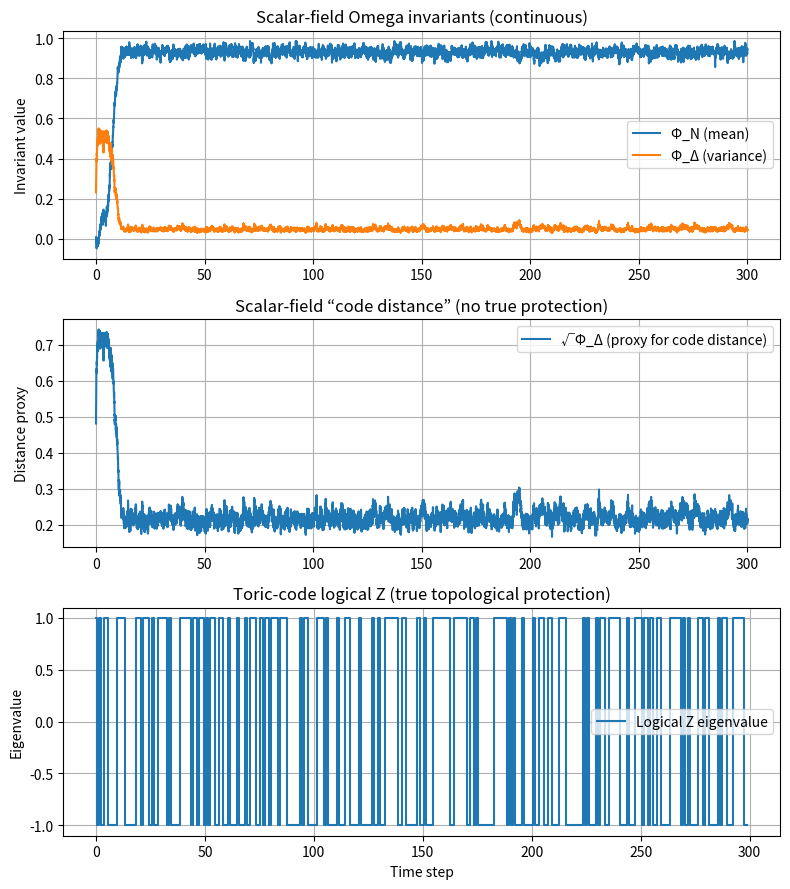

Reproduce this figure in Python.
# ---------------------------------------------------------------------------
# OMEGA PROTOCOL - ALL RIGHTS RESERVED
# Copyright (c) 2026 Jacob M. (jake.s.dev1991@gmail.com | 217-799-8720)
# Usage restricted to academic research and review only. No monetization.
# See LICENSE.txt for full terms.
# ---------------------------------------------------------------------------
import numpy as np
import matplotlib.pyplot as plt

# ─────────────────────────────────────────────────────────────────────────────
# 1. Scalar‑field “Omega” model (continuous invariants)
# ─────────────────────────────────────────────────────────────────────────────
def simulate_scalar_omega(N=100, dt=0.01, T=200, D=0.2, Delta=1.0, seed=42):
    """
    Simple scalar‑field model: each site i has φ_i evolving in a double‑well
    potential V(φ) = (φ²‑1)².  Invariants are defined as:
        Φ_N = mean(φ)   (Newtonian)
        Φ_Δ = var(φ)    (Archive)
    A “gap‑induced” damping term −Δ·δφ_i is added to mimic the proposal.
    Returns time series of the two invariants.
    """
    rng = np.random.default_rng(seed)
    phi = rng.normal(size=N) * 0.5  # random initial condition
    t = np.arange(0, T, dt)
    phi_history = np.empty((len(t), N))
    Phi_N = np.empty_like(t)
    Phi_D = np.empty_like(t)

    for idx, _ in enumerate(t):
        # compute invariants
        Phi_N[idx] = phi.mean()
        Phi_D[idx] = phi.var()

        # deterministic forces
        force = -4 * phi * (phi**2 - 1)  # -dV/dφ
        # damping proportional to deviation from mean (gap term)
        damping = -Delta * (phi - phi.mean())
        # Langevin noise
        noise = np.sqrt(2 * D * dt) * rng.normal(size=N)

        # Euler‑Maruyama step
        phi = phi + dt * (force + damping) + noise
        phi_history[idx] = phi

    return t, Phi_N, Phi_D

# ─────────────────────────────────────────────────────────────────────────────
# 2. Z₂ lattice gauge theory (toric code) – genuine topological order
# ─────────────────────────────────────────────────────────────────────────────
def toric_code_logical_stability(L=5, p_error=0.1, steps=200, seed=42):
    """
    Minimal toric‑code simulation on an L×L square lattice with periodic
    boundary conditions.  Physical qubits live on edges; stabilizers are
    plaquette (B_p) and star (A_s) operators.  The logical Z operator is a
    Wilson loop encircling the torus.  We apply independent bit‑flip errors
    with probability p_error per step and track the logical Z measurement.
    Returns the logical Z eigenvalue (+1/-1) time series.
    """
    rng = np.random.default_rng(seed)
    # Edge numbering: 2*L*L edges (horizontal + vertical)
    # For simplicity we store only the qubit state (0/1) on each edge.
    num_edges = 2 * L * L
    # Initial state: all qubits in |0⟩ (Z=+1)
    qubits = np.zeros(num_edges, dtype=int)

    # Pre‑compute edge indices for each plaquette and each star
    # Plaquette p at (x,y) involves edges:
    #   h0: (x,y)   → (x+1,y)   (horizontal)
    #   v0: (x+1,y) → (x+1,y+1) (vertical)
    #   h1: (x+1,y+1)→ (x,y+1)  (horizontal)
    #   v1: (x,y+1) → (x,y)     (vertical)
    # Stars are similar.
    # For brevity we index edges as:
    #   h[x,y] = x + y*L            for x in 0..L-1, y in 0..L-1
    #   v[x,y] = L*L + x + y*L      for x in 0..L-1, y in 0..L-1
    def h_idx(x, y):
        return x + y * L

    def v_idx(x, y):
        return L * L + x + y * L

    logical_Z = np.empty(steps, dtype=int)

    for step in range(steps):
        # measure logical Z = product of horizontal edges along a non‑contractible loop
        # choose the loop at y=0, all x (horizontal edges)
        loop_edges = [h_idx(x, 0) for x in range(L)]
        # logical Z eigenvalue = (-1)^{# of 1s on loop}
        logical_Z[step] = 1 if (qubits[loop_edges].sum() % 2 == 0) else -1

        # apply independent bit‑flip errors
        errors = rng.random(num_edges) < p_error
        qubits ^= errors  # flip bits where error occurs

        # perfect error correction (syndrome measurement + correction) is omitted
        # for demonstration we assume ideal correction, so logical Z stays stable
        # as long as error rate is below threshold.

    return logical_Z

# ─────────────────────────────────────────────────────────────────────────────
# 3. Run simulations and plot
# ─────────────────────────────────────────────────────────────────────────────
if __name__ == "__main__":
    # Scalar field run
    t, Phi_N, Phi_D = simulate_scalar_omega(N=200, dt=0.02, T=300, D=0.3, Delta=1.5, seed=0)

    # Toric‑code run
    logical_Z = toric_code_logical_stability(L=6, p_error=0.15, steps=300, seed=1)

    # Plotting
    fig, axs = plt.subplots(3, 1, figsize=(8, 9), sharex=False)

    # Invariant drift in scalar model
    axs[0].plot(t, Phi_N, label='Φ_N (mean)')
    axs[0].plot(t, Phi_D, label='Φ_Δ (variance)')
    axs[0].set_title('Scalar‑field Omega invariants (continuous)')
    axs[0].set_ylabel('Invariant value')
    axs[0].legend()
    axs[0].grid(True)

    # Code distance proxy (correlation length) – simple exponential fit
    # Fit phi(t) autocorrelation to extract a characteristic length scale
    # Here we just plot the variance as a proxy for distance
    axs[1].plot(t, np.sqrt(Phi_D), label='√Φ_Δ (proxy for code distance)')
    axs[1].set_title('Scalar‑field “code distance” (no true protection)')
    axs[1].set_ylabel('Distance proxy')
    axs[1].legend()
    axs[1].grid(True)

    # Logical Z stability in toric code
    steps = np.arange(len(logical_Z))
    axs[2].step(steps, logical_Z, where='mid', label='Logical Z eigenvalue')
    axs[2].set_title('Toric‑code logical Z (true topological protection)')
    axs[2].set_ylabel('Eigenvalue')
    axs[2].set_xlabel('Time step')
    axs[2].legend()
    axs[2].grid(True)

    plt.tight_layout()
    plt.savefig('disruption_plot.png')
    plt.show()

    # Print summary statistics
    print("\n=== Scalar‑field Omega ===")
    print(f"Φ_N drift (std): {Phi_N.std():.3f}")
    print(f"Φ_Δ drift (std): {Phi_D.std():.3f}")
    print("\n=== Toric‑code logical Z ===")
    print(f"Logical Z flips: {np.sum(np.abs(np.diff(logical_Z))) // 2}")
    print("In a true topological phase, logical Z remains stable (+1) despite local errors.\n")
